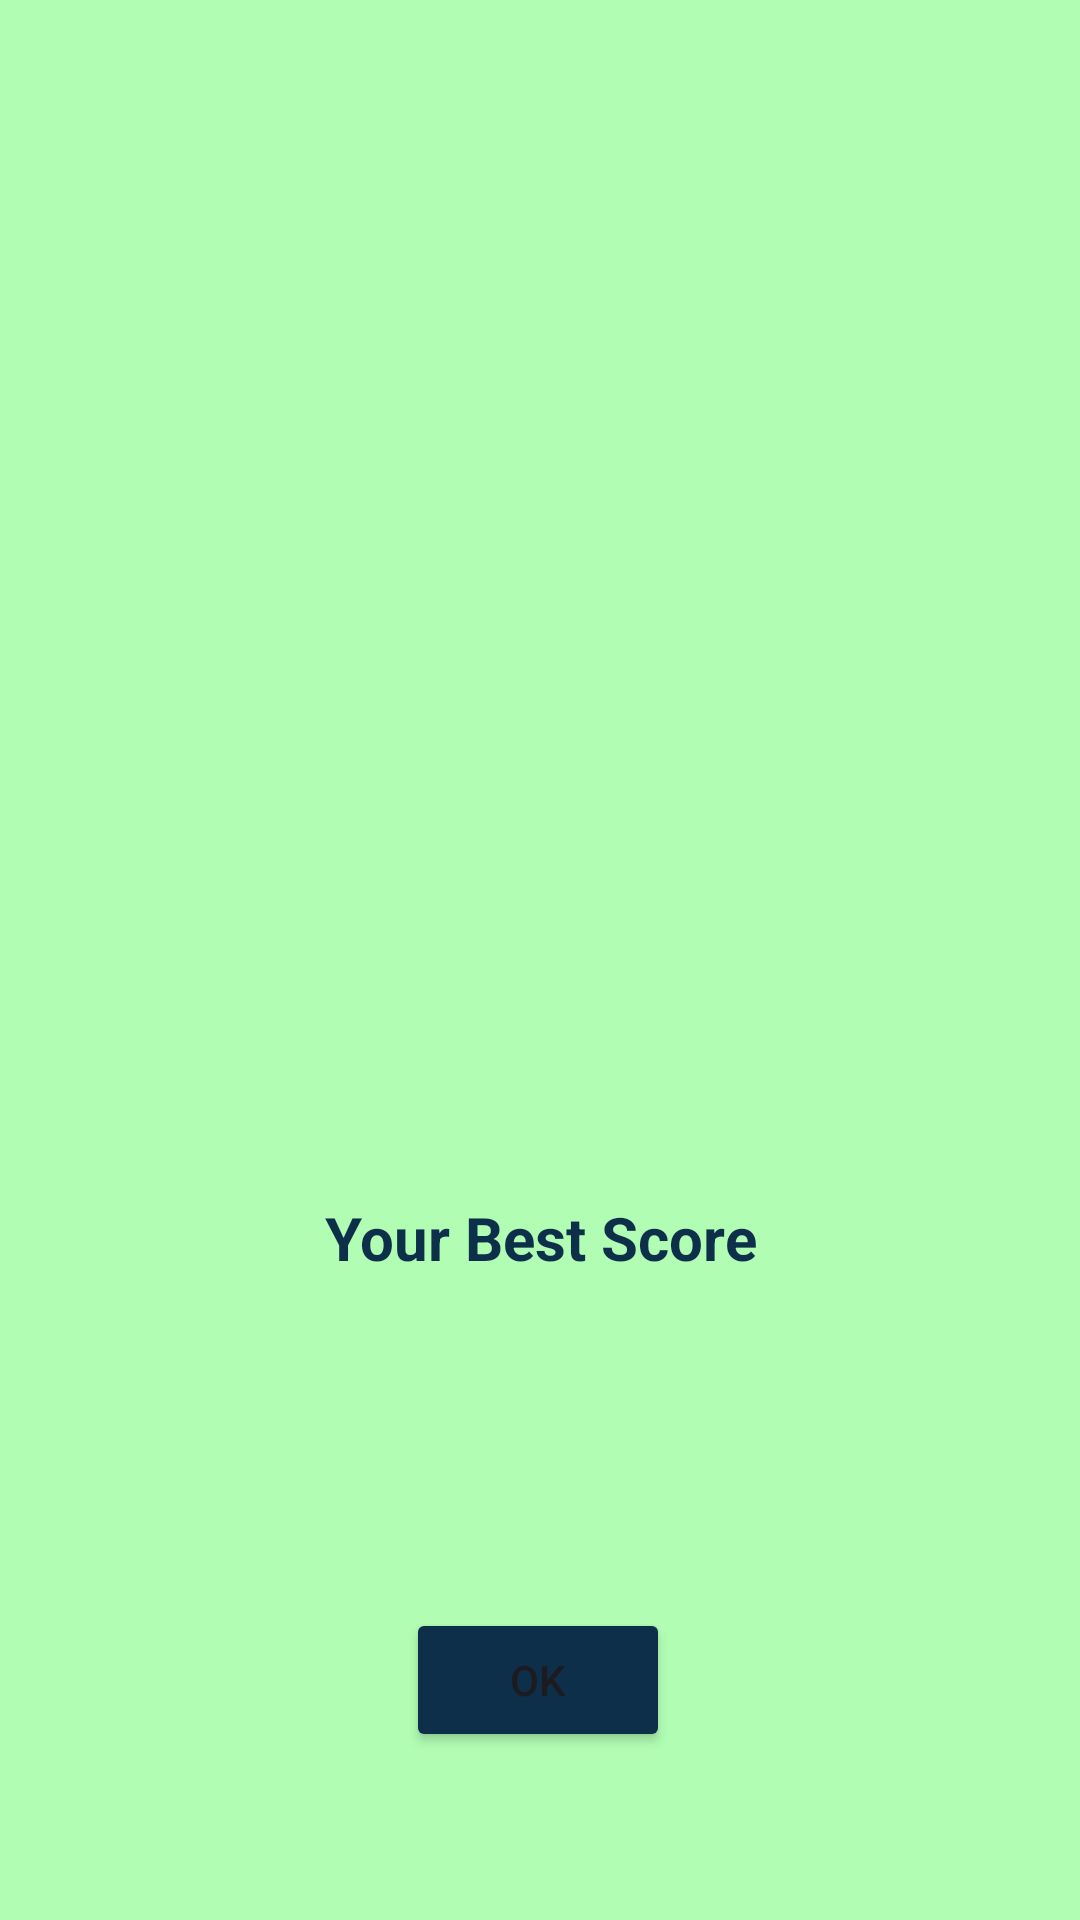

Layout XML and referenced resources for this Android screen:
<!-- AndroidManifest.xml: application theme Theme.PenguinPatrol -->
<!-- res/layout/highestscore.xml -->
<?xml version="1.0" encoding="utf-8"?>
<androidx.constraintlayout.widget.ConstraintLayout xmlns:android="http://schemas.android.com/apk/res/android"
    xmlns:app="http://schemas.android.com/apk/res-auto"
    xmlns:tools="http://schemas.android.com/tools"
    android:layout_width="match_parent"
    android:layout_height="match_parent"
    android:background="#B1FDB4">

    <TextView
        android:id="@+id/highscore"
        android:layout_width="wrap_content"
        android:layout_height="wrap_content"
        android:layout_marginTop="100dp"
        android:text="@string/highscore"
        android:textAlignment="center"
        android:textColor="@color/Btncolors"
        android:textSize="20sp"
        android:textStyle="bold"
        app:layout_constraintBottom_toTopOf="@+id/okBtn"
        app:layout_constraintEnd_toEndOf="parent"
        app:layout_constraintStart_toStartOf="parent"
        app:layout_constraintTop_toTopOf="parent"
        app:layout_constraintVertical_bias="0.776" />

    <Button
        android:id="@+id/okBtn"
        android:layout_width="wrap_content"
        android:layout_height="wrap_content"
        android:layout_marginBottom="56dp"
        android:backgroundTint="@color/Btncolors"
        android:text="@string/ok"
        app:layout_constraintBottom_toBottomOf="parent"
        app:layout_constraintEnd_toEndOf="parent"
        app:layout_constraintHorizontal_bias="0.498"
        app:layout_constraintStart_toStartOf="parent" />

</androidx.constraintlayout.widget.ConstraintLayout>
<!-- resources referenced by this layout -->
<resources>
  <color name="Btncolors">#0E2F49</color>
  <string name="highscore">Your Best Score\n</string>
  <string name="ok">OK</string>
  <style name="Theme.PenguinPatrol" parent="Base.Theme.PenguinPatrol" />
  <style name="Base.Theme.PenguinPatrol" parent="Theme.Material3.DayNight.NoActionBar">
          
          
      </style>
</resources>
